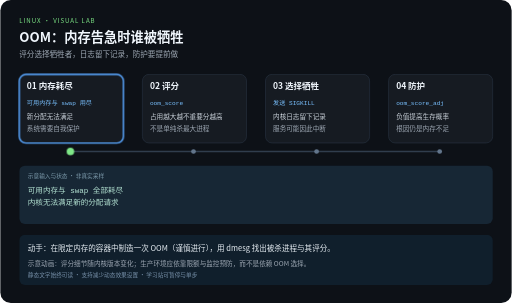
t = 0.00 s
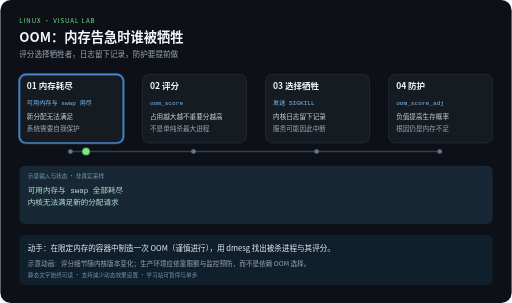
t = 2.10 s
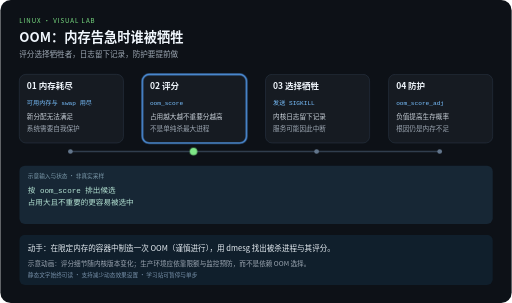
t = 3.90 s
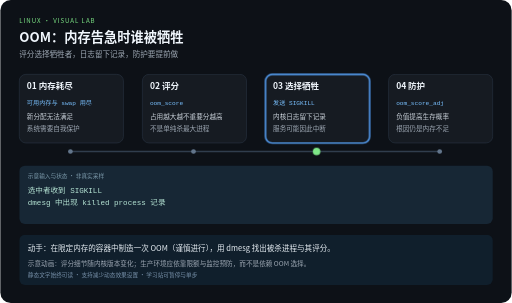
t = 6.00 s
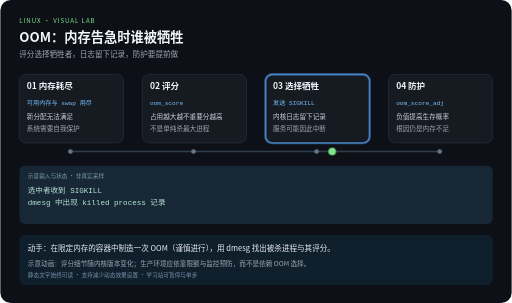
t = 8.10 s
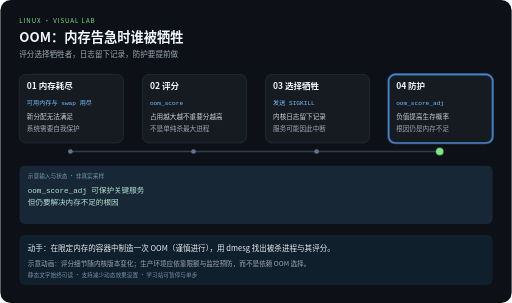
t = 10.00 s

The animated SVG that drew these frames (rendered in a browser with its animation timeline set to each time). Animation: 5 CSS @keyframes rules; frames cover the first 10.00 s.

<svg xmlns="http://www.w3.org/2000/svg" width="1080" height="640" viewBox="0 0 1080 640" role="img" aria-labelledby="title desc">
<title id="title">OOM：内存告急时谁被牺牲</title>
<desc id="desc">评分选择牺牲者，日志留下记录，防护要提前做。四步示意，每 12 秒一轮，播放三轮后停止。示意动画：评分细节随内核版本变化；生产环境应依靠限额与监控预防，而不是依赖 OOM 选择。</desc>
<style>
text{font-family:"Noto Sans CJK SC","Microsoft YaHei",sans-serif}
.code{font-family:Consolas,monospace}
.focus{opacity:0}
.output{opacity:0}.output.phase-0{opacity:1}
@keyframes step0{0%,24.9%{opacity:1}25%,100%{opacity:0}}.phase-0{animation:step0 12s linear 3}@keyframes step1{0%,24.9%{opacity:0}25%,49.9%{opacity:1}50%,100%{opacity:0}}.phase-1{animation:step1 12s linear 3}@keyframes step2{0%,49.9%{opacity:0}50%,74.9%{opacity:1}75%,100%{opacity:0}}.phase-2{animation:step2 12s linear 3}@keyframes step3{0%,74.9%{opacity:0}75%,100%{opacity:1}}.phase-3{animation:step3 12s linear 3}
@keyframes travel{0%,15%{transform:translateX(0)}25%,40%{transform:translateX(260px)}50%,65%{transform:translateX(520px)}75%,100%{transform:translateX(780px)}}
.token{animation:travel 12s ease-in-out 3}
@media (prefers-reduced-motion:reduce){.focus,.token,.output{animation:none}.token{display:none}}
</style>
<rect width="1080" height="640" rx="22" fill="#0d1117"/>
<text x="40" y="48" fill="#7ee787" font-size="13" letter-spacing="2">LINUX · VISUAL LAB</text>
<text x="40" y="88" fill="#f0f6fc" font-size="28" font-weight="bold">OOM：内存告急时谁被牺牲</text>
<text x="40" y="120" fill="#9da7b3" font-size="16">评分选择牺牲者，日志留下记录，防护要提前做</text>
<path d="M148 320 H928" fill="none" stroke="#303d4d" stroke-width="3"/>

<g>
<rect x="40" y="157" width="220" height="145" rx="14" fill="#161b22" stroke="#303d4d"/>
<rect class="focus phase-0" x="40" y="157" width="220" height="145" rx="14" fill="none" stroke="#58a6ff" stroke-width="3"/>
<text x="56" y="189" fill="#f0f6fc" font-size="18" font-weight="bold">01 内存耗尽</text>
<text class="code" x="56" y="221" fill="#79c0ff" font-size="13">可用内存与 swap 用尽</text>
<text x="56" y="252" fill="#c9d1d9" font-size="14">新分配无法满足</text>
<text x="56" y="276" fill="#9da7b3" font-size="14">系统需要自我保护</text>
<circle cx="148" cy="320" r="5" fill="#62758b"/>
</g>
<g>
<rect x="300" y="157" width="220" height="145" rx="14" fill="#161b22" stroke="#303d4d"/>
<rect class="focus phase-1" x="300" y="157" width="220" height="145" rx="14" fill="none" stroke="#58a6ff" stroke-width="3"/>
<text x="316" y="189" fill="#f0f6fc" font-size="18" font-weight="bold">02 评分</text>
<text class="code" x="316" y="221" fill="#79c0ff" font-size="13">oom_score</text>
<text x="316" y="252" fill="#c9d1d9" font-size="14">占用越大越不重要分越高</text>
<text x="316" y="276" fill="#9da7b3" font-size="14">不是单纯杀最大进程</text>
<circle cx="408" cy="320" r="5" fill="#62758b"/>
</g>
<g>
<rect x="560" y="157" width="220" height="145" rx="14" fill="#161b22" stroke="#303d4d"/>
<rect class="focus phase-2" x="560" y="157" width="220" height="145" rx="14" fill="none" stroke="#58a6ff" stroke-width="3"/>
<text x="576" y="189" fill="#f0f6fc" font-size="18" font-weight="bold">03 选择牺牲</text>
<text class="code" x="576" y="221" fill="#79c0ff" font-size="13">发送 SIGKILL</text>
<text x="576" y="252" fill="#c9d1d9" font-size="14">内核日志留下记录</text>
<text x="576" y="276" fill="#9da7b3" font-size="14">服务可能因此中断</text>
<circle cx="668" cy="320" r="5" fill="#62758b"/>
</g>
<g>
<rect x="820" y="157" width="220" height="145" rx="14" fill="#161b22" stroke="#303d4d"/>
<rect class="focus phase-3" x="820" y="157" width="220" height="145" rx="14" fill="none" stroke="#58a6ff" stroke-width="3"/>
<text x="836" y="189" fill="#f0f6fc" font-size="18" font-weight="bold">04 防护</text>
<text class="code" x="836" y="221" fill="#79c0ff" font-size="13">oom_score_adj</text>
<text x="836" y="252" fill="#c9d1d9" font-size="14">负值提高生存概率</text>
<text x="836" y="276" fill="#9da7b3" font-size="14">根因仍是内存不足</text>
<circle cx="928" cy="320" r="5" fill="#62758b"/>
</g>
<rect x="40" y="350" width="1000" height="123" rx="12" fill="#172735"/>
<text x="58" y="375" fill="#7c9aab" font-size="12">示意输入与状态 · 非真实采样</text>
<g class="output phase-0">
<text class="code" x="58" y="407" fill="#b5e4d4" font-size="16">可用内存与 swap 全部耗尽</text>
<text class="code" x="58" y="434" fill="#b5e4d4" font-size="16">内核无法满足新的分配请求</text>
</g>
<g class="output phase-1">
<text class="code" x="58" y="407" fill="#b5e4d4" font-size="16">按 oom_score 排出候选</text>
<text class="code" x="58" y="434" fill="#b5e4d4" font-size="16">占用大且不重要的更容易被选中</text>
</g>
<g class="output phase-2">
<text class="code" x="58" y="407" fill="#b5e4d4" font-size="16">选中者收到 SIGKILL</text>
<text class="code" x="58" y="434" fill="#b5e4d4" font-size="16">dmesg 中出现 killed process 记录</text>
</g>
<g class="output phase-3">
<text class="code" x="58" y="407" fill="#b5e4d4" font-size="16">oom_score_adj 可保护关键服务</text>
<text class="code" x="58" y="434" fill="#b5e4d4" font-size="16">但仍要解决内存不足的根因</text>
</g>
<circle class="token" cx="148" cy="320" r="8" fill="#7ee787"/>
<rect x="40" y="496" width="1000" height="106" rx="12" fill="#101f2c"/>
<text x="58" y="530" fill="#e6edf3" font-size="16">动手：在限定内存的容器中制造一次 OOM（谨慎进行），用 dmesg 找出被杀进程与其评分。</text>
<text x="58" y="561" fill="#9da7b3" font-size="14">示意动画：评分细节随内核版本变化；生产环境应依靠限额与监控预防，而不是依赖 OOM 选择。</text>
<text x="58" y="585" fill="#7790a9" font-size="12">静态文字始终可读 · 支持减少动态效果设置 · 学习站可暂停与单步</text>
</svg>
